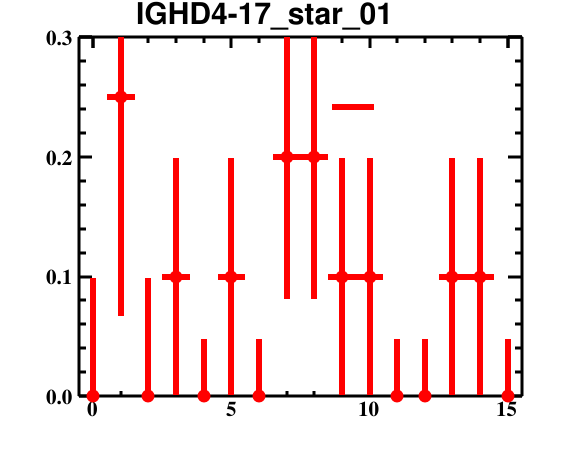

The file beside this chart, header and first rows:
bin_low_edge, contents, binerror, xtitle, binlabel
-1.5, 0.0, 0.0, , 
-0.5, 0.0, 0.09863, , 
0.5, 0.25, 0.1831, , 
1.5, 0.0, 0.09863, , 
2.5, 0.1, 0.09918, , 
3.5, 0.0, 0.04752, , 
4.5, 0.1, 0.09918, , 
5.5, 0.0, 0.04752, , 
6.5, 0.2, 0.1186, , 
7.5, 0.2, 0.1186, , 
8.5, 0.1, 0.09918, , 
9.5, 0.1, 0.09918, , 
10.5, 0.0, 0.04752, , 
11.5, 0.0, 0.04752, , 
12.5, 0.1, 0.09918, , 
13.5, 0.1, 0.09918, , 
14.5, 0.0, 0.04752, , 
15.5, 0.0, 0.0, , 
